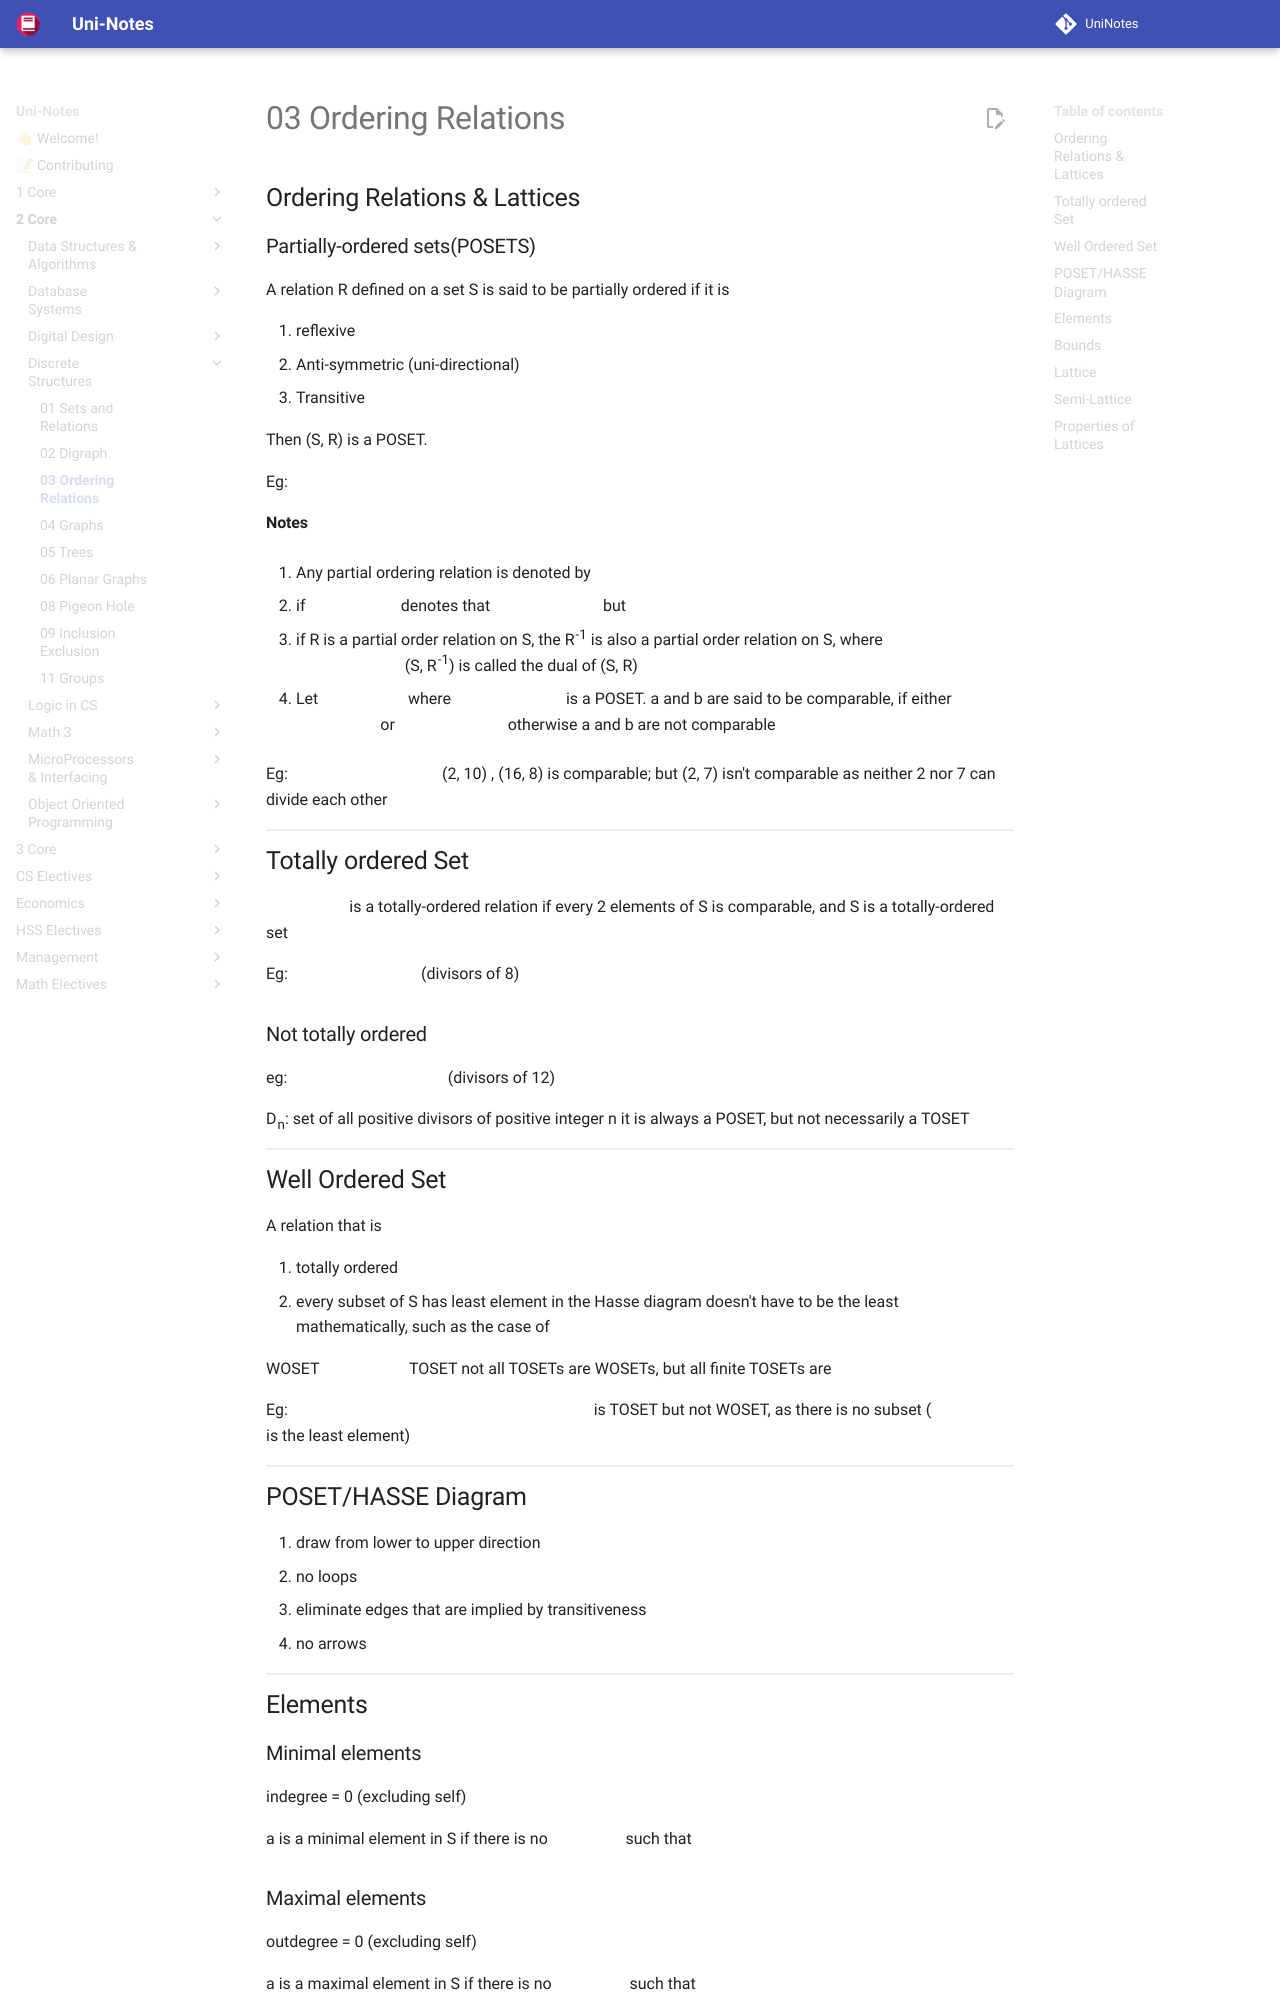

repository: uni-notes/uni-notes · page: 2_Core/Discrete_Structures/03_Ordering_Relations/index.html · generator: mkdocs

## Ordering Relations & Lattices

### Partially-ordered sets(POSETS)

A relation R defined on a set S is said to be partially ordered if it is

1. reflexive
2. Anti-symmetric (uni-directional)
3. Transitive

Then (S, R) is a POSET.

Eg: $(\mathbb{Z}, \le), (\mathbb{Z}, \ge), (\mathbb{Z}^+ , /), (P(S) , \subseteq)$

#### Notes

1. Any partial ordering relation is denoted by $\preceq$

2. if $a \prec b$ denotes that $a \preceq b$ but $a \ne b$

3. if R is a partial order relation on S, the R^-1^ is also a partial order relation on S, where $R^{-1} = \{ (b, a) | (a,b) \in R \}$
   (S, R^-1^) is called the dual of (S, R)

4. Let$a, b \in S$ where $(S, \preceq)$ is a POSET.
   a and b are said to be comparable, if either $a \preceq b$ or $b \preceq a$
   otherwise a and b are not comparable

   Eg: $(\mathbb{Z}^+, /)$
   (2, 10) , (16, 8) is comparable; but (2, 7) isn't comparable as neither 2 nor 7 can divide each other

## Totally ordered Set

$\preceq$ is a totally-ordered relation if every 2 elements of S is comparable, and S is a totally-ordered set

Eg: $(Z, \le), (D_8,/)$ (divisors of 8)

### Not totally ordered

eg: $(Z^+, /), (D_{12}, /)$ (divisors of 12)

D~n~: set of all positive divisors of positive integer n
it is always a POSET, but not necessarily a TOSET
